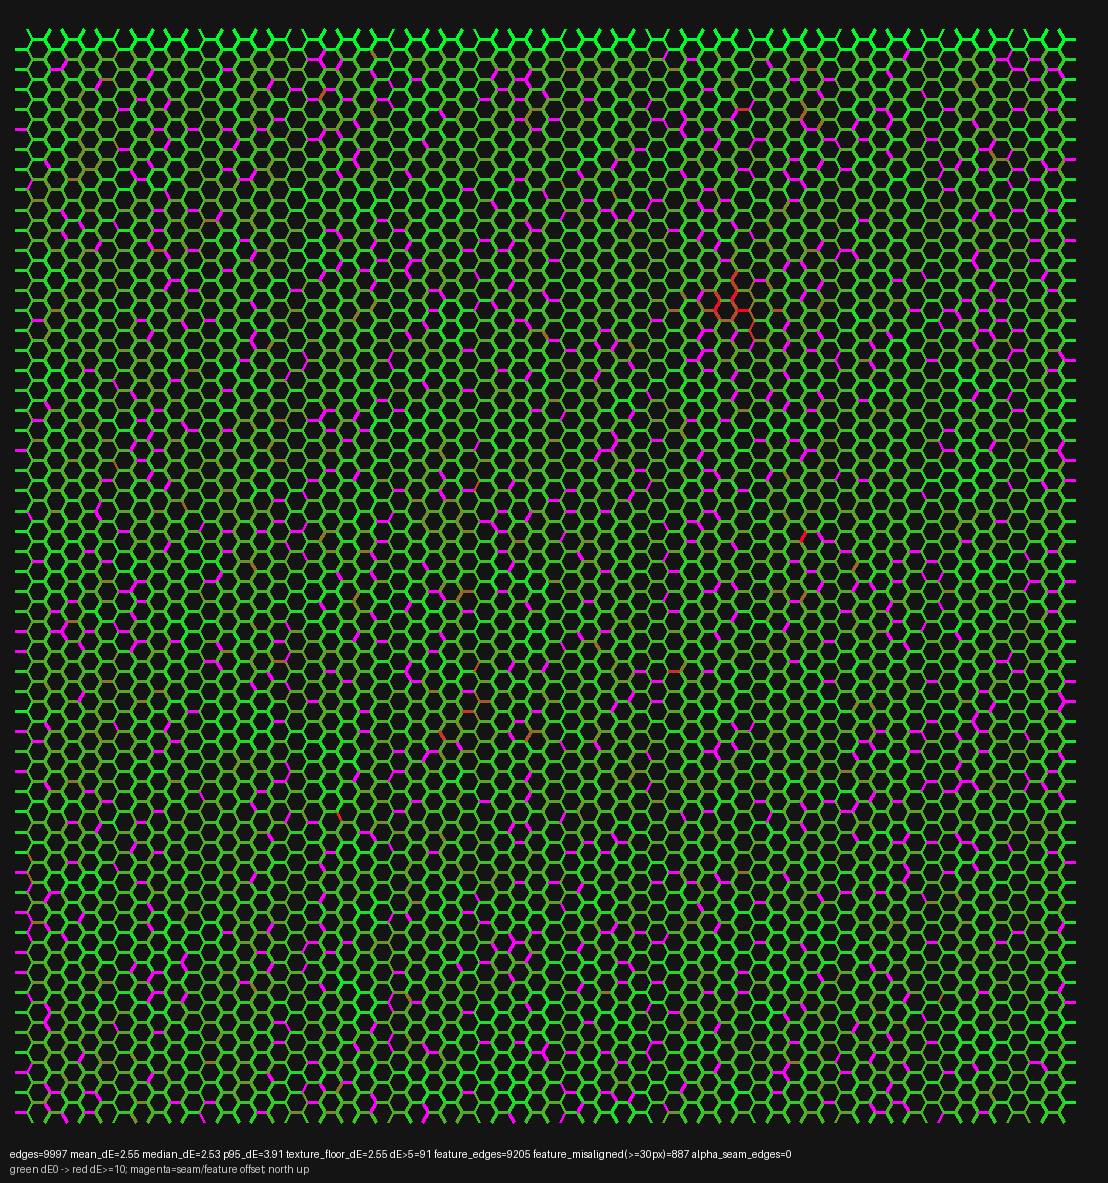

The data file committed next to this chart (first rows):
col, row, dir, ncol, nrow, dE_k6, dE_k16, dE_floor_same_tile, feature_lag_px, feature_amp, alpha_seam_frac, alpha_gap_frac, bad
0, 0, N, 0, 1, 1.64, 2.48, 1.9, 50.7, 57.1, 0.0, 0.0, 1
0, 0, NE, 1, 0, 2.44, 3.86, 2.29, 0.0, 62.6, 0.0, 0.0, 0
0, 1, N, 0, 2, 1.52, 2.21, 1.63, 0.0, 65.7, 0.0, 0.0, 0
0, 1, NE, 1, 1, 2.79, 4.53, 3.47, 0.0, 54.2, 0.0, 0.0, 0
0, 1, SE, 1, 0, 2.26, 3.29, 2.37, 0.0, 64.6, 0.0, 0.0, 0
0, 2, N, 0, 3, 2.52, 3.35, 2.47, 168.9, 57.1, 0.0, 0.0, 1
0, 2, NE, 1, 2, 2.11, 3.59, 2.34, 0.0, 61.6, 0.0, 0.0, 0
0, 2, SE, 1, 1, 2.32, 3.73, 2.09, 0.0, 71.0, 0.0, 0.0, 0
0, 3, N, 0, 4, 1.22, 2.05, 1.37, 0.0, 0.0, 0.0, 0.0, 0
0, 3, NE, 1, 3, 1.92, 3.55, 2.15, 0.0, 52.0, 0.0, 0.0, 0
0, 3, SE, 1, 2, 2.61, 3.86, 2.28, -185.8, 60.3, 0.0, 0.0, 1
0, 8, N, 0, 9, 1.67, 2.68, 1.42, -67.6, 59.5, 0.0, 0.0, 1
0, 8, NE, 1, 8, 3.18, 5.35, 3.3, 0.0, 54.4, 0.0, 0.0, 0
0, 8, SE, 1, 7, 2.6, 4.31, 3.3, 0.0, 66.9, 0.0, 0.0, 0
0, 9, N, 0, 10, 0.95, 1.43, 1.26, 0.0, 69.8, 0.0, 0.0, 0
0, 9, NE, 1, 9, 1.68, 2.91, 1.88, -135.1, 74.3, 0.0, 0.0, 1
0, 9, SE, 1, 8, 3.06, 5.42, 2.82, 0.0, 58.0, 0.0, 0.0, 0
0, 10, N, 0, 11, 1.74, 2.74, 1.45, 202.7, 63.3, 0.0, 0.0, 1
0, 10, NE, 1, 10, 3.81, 6.51, 3.58, -135.1, 70.2, 0.0, 0.0, 1
0, 10, SE, 1, 9, 2.34, 3.45, 2.04, -101.3, 76.8, 0.0, 0.0, 1
0, 11, N, 0, 12, 1.65, 2.76, 1.88, 0.0, 72.1, 0.0, 0.0, 0
0, 11, NE, 1, 11, 3.93, 6.06, 4.2, 0.0, 84.0, 0.0, 0.0, 0
0, 11, SE, 1, 10, 3.0, 5.32, 2.88, 16.9, 62.6, 0.0, 0.0, 0
0, 4, N, 0, 5, 2.21, 4.45, 2.49, 0.0, 57.1, 0.0, 0.0, 0
0, 4, NE, 1, 4, 4.04, 5.55, 3.07, 0.0, 44.9, 0.0, 0.0, 0
0, 4, SE, 1, 3, 1.73, 3.07, 1.93, 0.0, 55.2, 0.0, 0.0, 0
0, 5, N, 0, 6, 1.71, 2.47, 1.85, 0.0, 62.9, 0.0, 0.0, 0
0, 5, NE, 1, 5, 2.44, 3.84, 2.55, 0.0, 73.3, 0.0, 0.0, 0
0, 5, SE, 1, 4, 3.03, 5.27, 2.57, 0.0, 57.1, 0.0, 0.0, 0
0, 6, N, 0, 7, 1.23, 2.06, 1.34, 0.0, 0.0, 0.0, 0.0, 0
0, 6, NE, 1, 6, 3.15, 5.09, 2.49, 101.3, 66.1, 0.0, 0.0, 1
0, 6, SE, 1, 5, 2.26, 4.05, 1.97, 0.0, 65.0, 0.0, 0.0, 0
0, 7, N, 0, 8, 2.38, 3.37, 1.98, -118.2, 57.1, 0.0, 0.0, 1
0, 7, NE, 1, 7, 2.63, 4.78, 3.32, 0.0, 50.6, 0.0, 0.0, 0
0, 7, SE, 1, 6, 2.49, 4.06, 3.14, 0.0, 64.1, 0.0, 0.0, 0
0, 20, N, 0, 21, 0.56, 0.75, 0.51, 0.0, 57.1, 0.0, 0.0, 0
0, 20, NE, 1, 20, 1.23, 1.87, 1.36, 0.0, 0.0, 0.0, 0.0, 0
0, 20, SE, 1, 19, 3.45, 5.24, 2.62, 0.0, 59.5, 0.0, 0.0, 0
0, 21, N, 0, 22, 1.87, 3.18, 1.9, 0.0, 62.3, 0.0, 0.0, 0
0, 21, NE, 1, 21, 2.5, 3.76, 2.13, 0.0, 63.8, 0.0, 0.0, 0
0, 21, SE, 1, 20, 1.2, 1.96, 1.05, 0.0, 0.0, 0.0, 0.0, 0
0, 22, N, 0, 23, 1.32, 2.17, 1.44, 0.0, 57.1, 0.0, 0.0, 0
0, 22, NE, 1, 22, 2.63, 3.81, 2.49, 0.0, 65.1, 0.0, 0.0, 0
0, 22, SE, 1, 21, 2.82, 4.73, 3.03, -16.9, 54.9, 0.0, 0.0, 0
0, 23, N, 0, 24, 1.55, 2.08, 1.65, 185.8, 58.4, 0.0, 0.0, 1
0, 23, NE, 1, 23, 2.38, 4.23, 3.02, 0.0, 66.4, 0.0, 0.0, 0
0, 23, SE, 1, 22, 3.06, 5.58, 3.0, 0.0, 64.7, 0.0, 0.0, 0
0, 12, N, 0, 13, 1.47, 2.4, 1.47, -84.4, 70.2, 0.0, 0.0, 1
0, 12, NE, 1, 12, 6.36, 7.27, 5.12, -33.8, 74.1, 0.0, 0.0, 1
0, 12, SE, 1, 11, 3.0, 5.01, 3.04, 152.0, 71.0, 0.0, 0.0, 1
0, 13, N, 0, 14, 0.57, 1.14, 0.43, 0.0, 57.1, 0.0, 0.0, 0
0, 13, NE, 1, 13, 6.02, 7.1, 5.25, -84.4, 86.7, 0.0, 0.0, 1
0, 13, SE, 1, 12, 2.76, 4.26, 3.03, 0.0, 76.7, 0.0, 0.0, 0
0, 14, N, 0, 15, 1.2, 2.13, 2.08, 0.0, 92.7, 0.0, 0.0, 0
0, 14, NE, 1, 14, 2.29, 4.21, 2.53, 0.0, 66.2, 0.0, 0.0, 0
0, 14, SE, 1, 13, 1.86, 3.95, 2.19, 0.0, 0.0, 0.0, 0.0, 0
0, 15, N, 0, 16, 0.69, 1.16, 0.75, 0.0, 57.1, 0.0, 0.0, 0
0, 15, NE, 1, 15, 2.29, 4.65, 2.15, -16.9, 53.3, 0.0, 0.0, 0
0, 15, SE, 1, 14, 3.65, 6.41, 4.22, 0.0, 61.4, 0.0, 0.0, 0
0, 16, N, 0, 17, 1.54, 2.72, 2.14, 0.0, 0.0, 0.0, 0.0, 0
... 9,937 more rows
